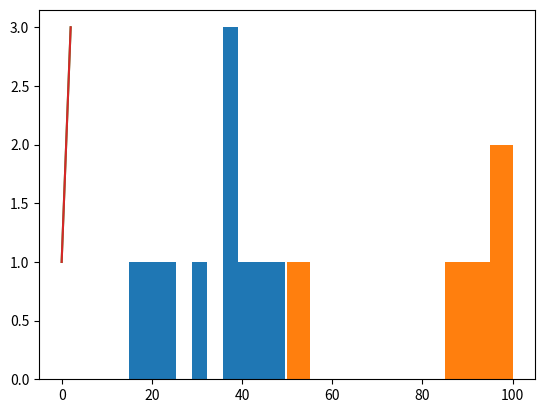

Write the Python code that produced this figure.
import matplotlib.pyplot as plt
from dataclasses import dataclass

scores1 = [45, 40, 38, 29, 36, 15, 49.5, 21, 22.5, 36]

plt.hist(scores1)
# plt.show()

@dataclass
class Student:
    name: str
    score: int

students = [Student("Ada", 96), Student("Babbage", 87),
            Student("Capn", 90), Student("Domino", 50),
            Student("Ellie", 100)]
scores = []
for student in students:
    scores.append(student.score)
plt.hist(scores)
# plt.show()

plt.plot([1,2,3])
plt.plot([1,2,3])
plt.show()